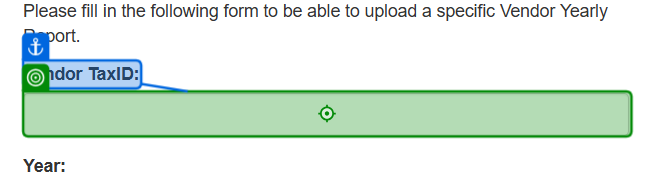
Task: Robotic Enterprise Framework
Workflow: System1_UploadReports

Step 1: type [in_TaxID] into 'Vendor TaxID'

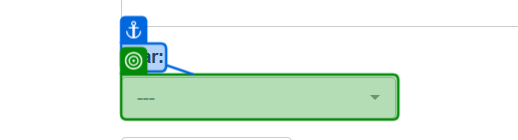
Step 2: select "2024" in '---'

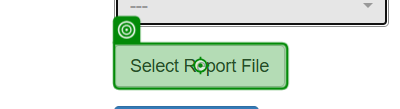
Step 3: click on 'Select Report File'

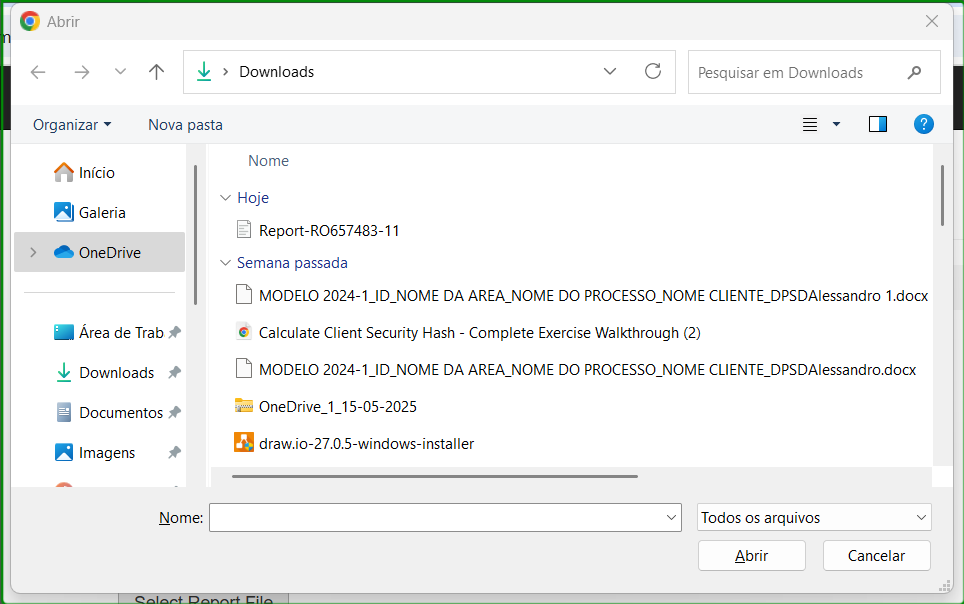
Step 4: check 'Abrir'

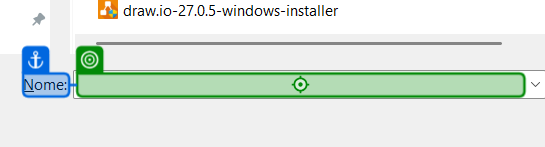
Step 5: type [Filename] into 'Nome'

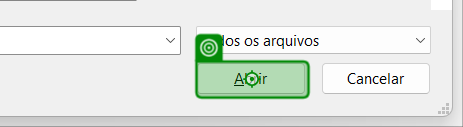
Step 6: click on 'Abrir'

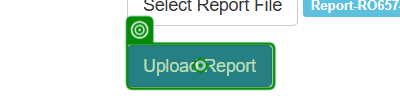
Step 7: click on 'Upload Report'

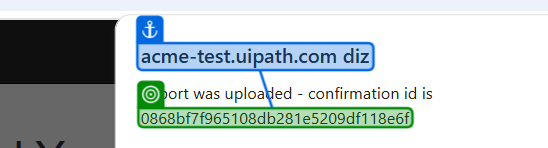
Step 8: get-text from 'acme-test.uipath.com diz'